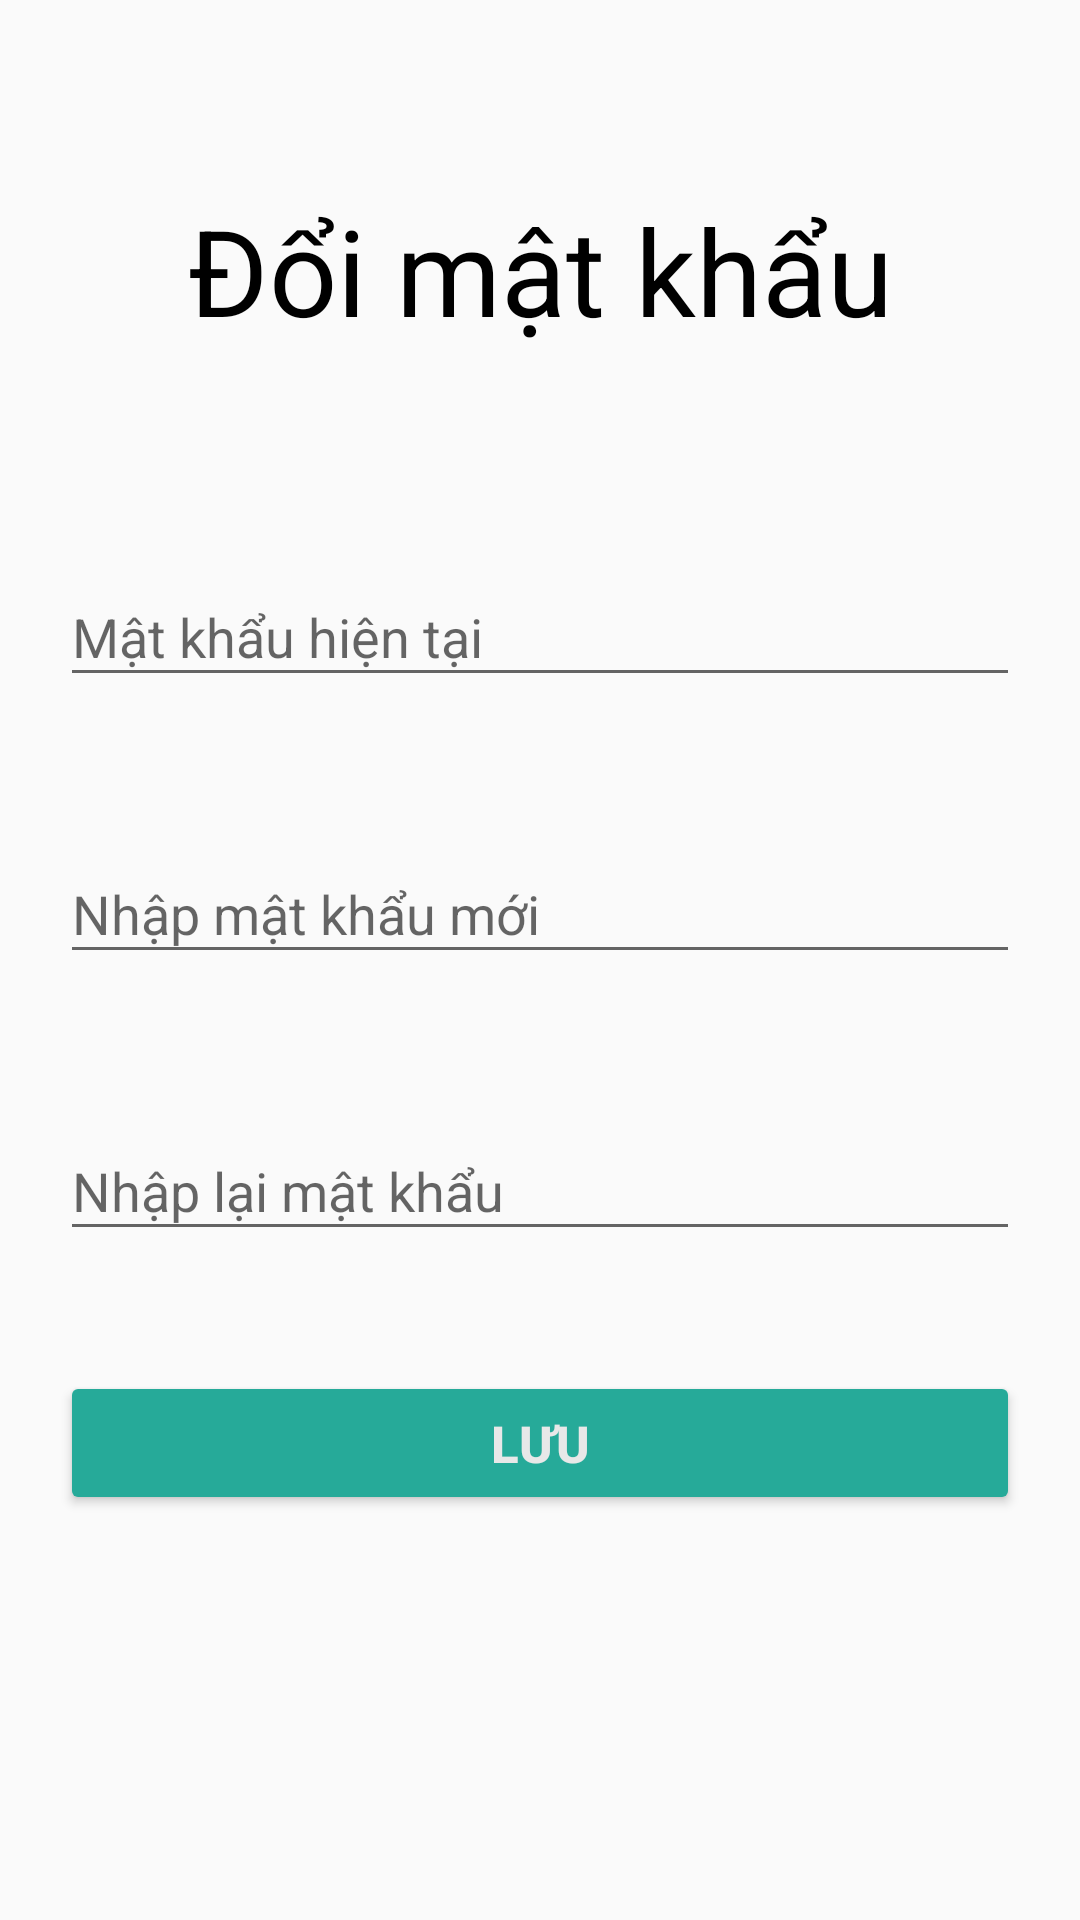

Reconstruct the res/layout file that produces this screen, plus the resources it refers to.
<!-- AndroidManifest.xml: application theme Theme.Du_an_1 -->
<!-- res/layout/fragment_doi_mat_khau.xml -->
<?xml version="1.0" encoding="utf-8"?>
<LinearLayout xmlns:android="http://schemas.android.com/apk/res/android"
    xmlns:tools="http://schemas.android.com/tools"
    android:layout_width="match_parent"
    android:layout_height="match_parent"
    android:orientation="vertical"
    tools:context=".Frame.DoiMatKhauFragment">
    <ScrollView
        android:layout_width="match_parent"
        android:layout_height="match_parent">
        <LinearLayout
            android:layout_width="match_parent"
            android:layout_height="match_parent"
            android:paddingBottom="80dp"
            android:orientation="vertical">
            <TextView
                android:layout_width="match_parent"
                android:layout_height="180dp"
                android:text="Đổi mật khẩu"
                android:textSize="40dp"
                android:textColor="@color/black"
                android:gravity="center"/>

            <com.google.android.material.textfield.TextInputLayout
                android:layout_width="match_parent"
                android:layout_height="wrap_content"
                android:layout_gravity="center"
                android:layout_marginBottom="20dp"
                android:id="@+id/in_PassOld">
                <com.google.android.material.textfield.TextInputEditText
                    android:id="@+id/edPassOld"
                    android:layout_width="match_parent"
                    android:layout_height="wrap_content"
                    android:inputType="textPassword"
                    android:hint="Mật khẩu hiện tại"
                    android:layout_marginHorizontal="20sp"
                    android:layout_marginTop="20sp"
                    android:layout_marginBottom="20dp"/>
            </com.google.android.material.textfield.TextInputLayout>


            <com.google.android.material.textfield.TextInputLayout
                android:layout_width="match_parent"
                android:layout_height="wrap_content"
                android:layout_gravity="center"
                android:layout_marginBottom="20dp"
                android:id="@+id/in_PassChange">
                <com.google.android.material.textfield.TextInputEditText
                    android:id="@+id/edPassChange"
                    android:layout_width="match_parent"
                    android:layout_height="wrap_content"
                    android:inputType="textPassword"
                    android:layout_marginHorizontal="20sp"
                    android:layout_marginTop="20sp"
                    android:layout_marginBottom="20dp"
                    android:hint="Nhập mật khẩu mới" />
            </com.google.android.material.textfield.TextInputLayout>

            <com.google.android.material.textfield.TextInputLayout
                android:layout_width="match_parent"
                android:layout_height="wrap_content"
                android:layout_gravity="center"
                android:layout_marginBottom="20dp"
                android:id="@+id/in_RePassChange">

                <com.google.android.material.textfield.TextInputEditText
                    android:id="@+id/edRePassChange"
                    android:layout_width="match_parent"
                    android:layout_height="wrap_content"
                    android:inputType="textPassword"
                    android:layout_marginHorizontal="20sp"
                    android:layout_marginTop="20sp"
                    android:layout_marginBottom="20dp"
                    android:hint="Nhập lại mật khẩu" />
            </com.google.android.material.textfield.TextInputLayout>



            
            
            
            
            
            
            

            
            
            
            
            
            
            
            <Button
                android:id="@+id/btnSaveUserChange"
                android:layout_width="match_parent"
                android:layout_height="wrap_content"
                android:text="Lưu"
                android:textColor="@color/xam"
                android:textStyle="bold"
                android:textSize="17dp"
                android:backgroundTint="@color/green"
                android:layout_marginHorizontal="20dp"/>
        </LinearLayout>
    </ScrollView>

</LinearLayout>
<!-- resources referenced by this layout -->
<resources>
  <color name="black">#FF000000</color>
  <color name="green">#26AA99</color>
  <color name="xam">#E8E8E8</color>
  <style name="Theme.Du_an_1" parent="Base.Theme.Du_an_1" />
  <style name="Base.Theme.Du_an_1" parent="Theme.AppCompat.Light.NoActionBar">
          
          
      </style>
</resources>
